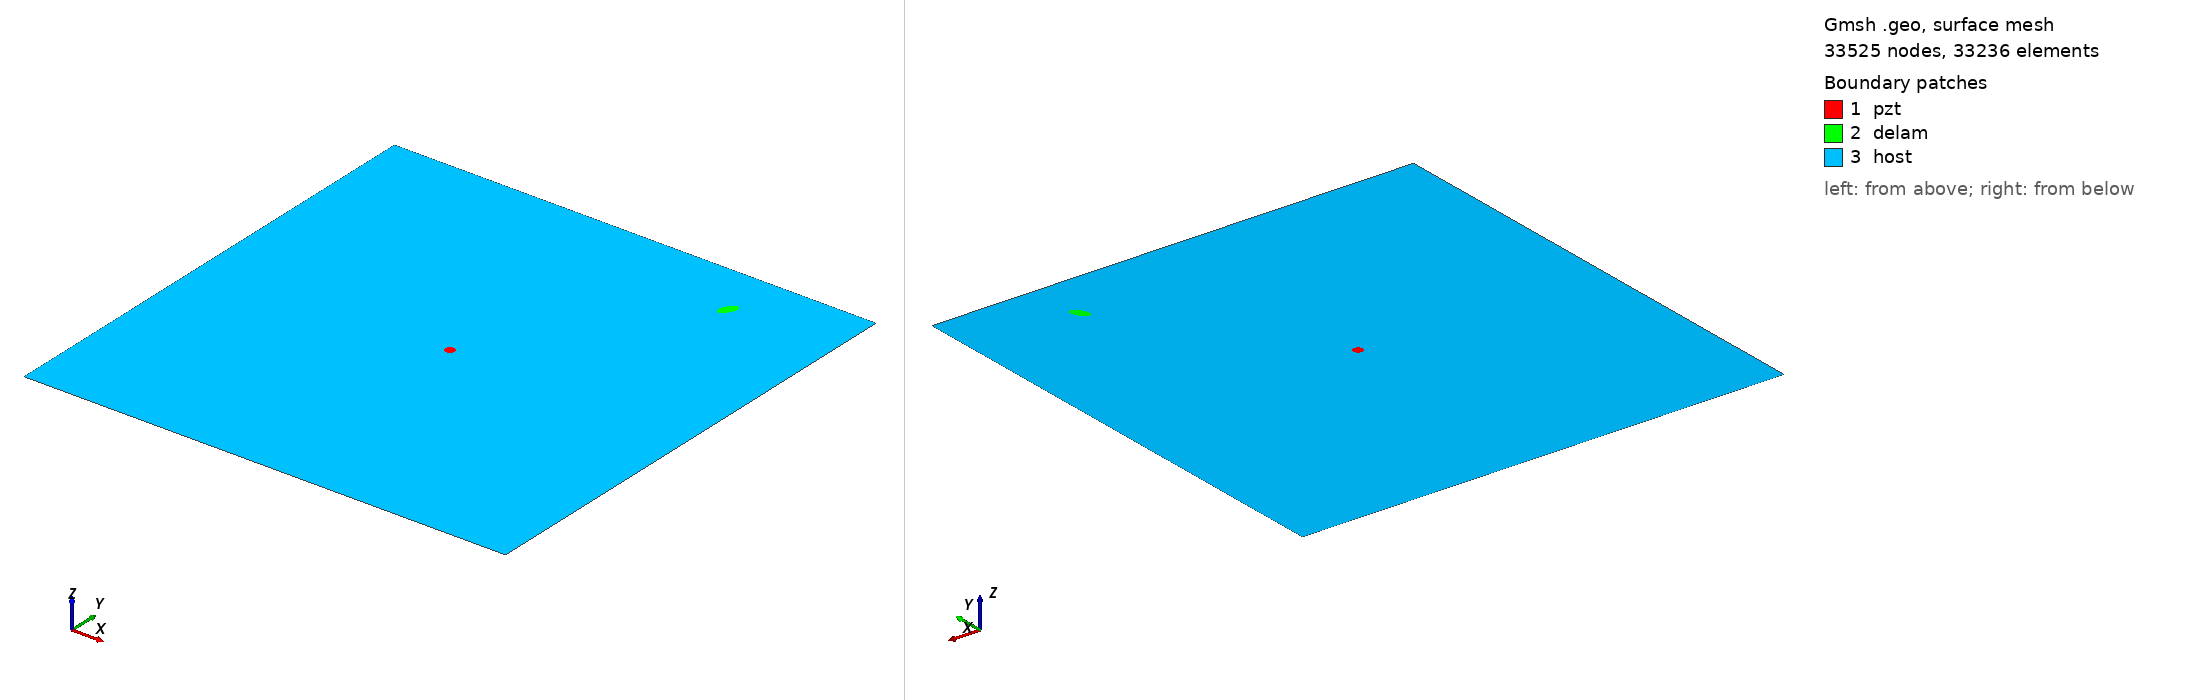

Gmsh geometry script, surface-meshed: 33525 nodes, 33236 surface elements. Boundary patches (legend numbers): 1 pzt, 2 delam, 3 host. Left view from above one corner, right view from below the opposite corner. Legend entries are the model's physical surfaces. The drawing asked Gmsh for element sizes between 1% and 20% of the model's largest extent; the script's own settings can give other sizes.

=== m2_326_delam1_position_no_88_a_10mm_b_5mm_angle_60.geo (drawn) ===
SetFactory("OpenCASCADE");
L=0.500000; 
W=0.500000; 
a=0.010000; 
b=0.005000; 
x=0.388889; 
y=0.444444; 
alpha=0.333333 *Pi; 
r=0.005000; 
xpzt=0.250000; 
ypzt=0.250000; 
//+
Point(1) = {0, 0, 0, 1.0};
//+
Point(2) = {L, 0, 0, 1.0};
//+
Point(3) = {L, W, 0, 1.0};
//+
Point(4) = {0, W, 0, 1.0};
//+
Line(1) = {1, 2};
//+
Line(2) = {2, 3};
//+
Line(3) = {3, 4};
//+
Line(4) = {4, 1};
//+
Circle(5) = {xpzt, ypzt, -0, r, 0, 2*Pi};
//+
Ellipse(6) = {x, y, -0, a, b, 0, 2*Pi};
//+
Rotate {{0, 0, 1}, {x, y, 0}, alpha} {
  Curve{6}; 
}
//+
Curve Loop(1) = {4, 1, 2, 3};
//+
Curve Loop(2) = {6};
//+
Curve Loop(3) = {5};
//+
Curve Loop(4) = {6};
//+
Curve Loop(5) = {5};
//+
Plane Surface(1) = {5};
//+
Plane Surface(2) = {4};
//+
Plane Surface(3) = {1, 2, 3};
//+
Point(9) = {xpzt, ypzt, 0, 1.0};
//+
Point{9} In Surface {1};// mesh node at centre of pzt
//+
Physical Surface("pzt") = {1};
//+
Physical Surface("delam") = {2};
//+
Physical Surface("host") = {3};

Mesh.Algorithm = 6; // Frontal
Mesh.CharacteristicLengthFactor = 0.070000;
Mesh.CharacteristicLengthMin = 0.001000;
Mesh.CharacteristicLengthMax = 0.200000;
Mesh.RecombineAll = 1; // Apply recombination algorithm
Mesh.SubdivisionAlgorithm = 1; // 1: all quadrangles
Mesh.Smoothing = 1;
